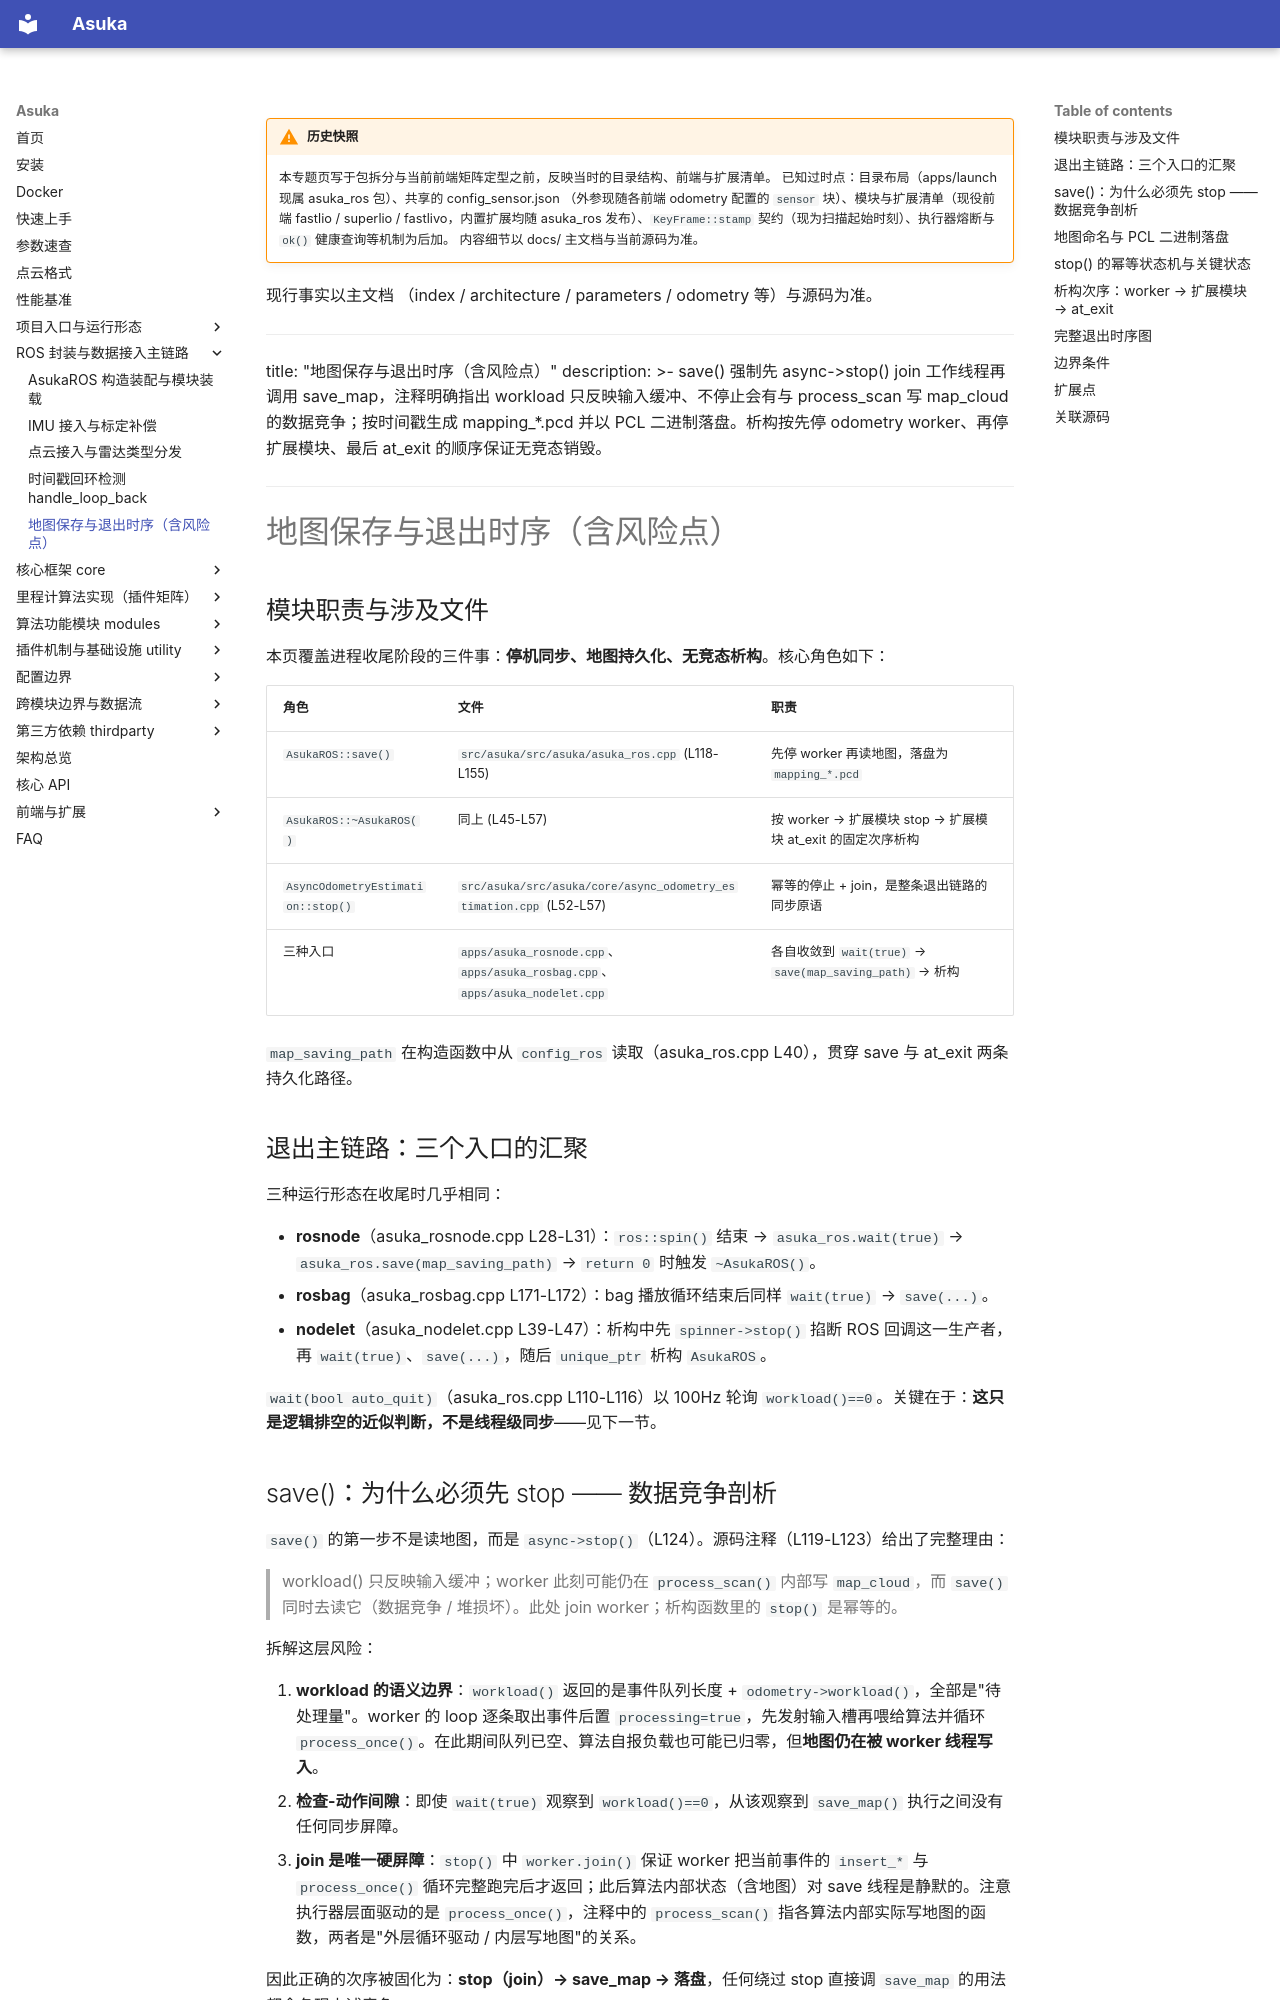

repository: AphroraC/asuka · page: wiki/ros/05.html · generator: mkdocs

!!! warning "历史快照"

    本专题页写于包拆分与当前前端矩阵定型之前，反映当时的目录结构、前端与扩展清单。
    已知过时点：目录布局（apps/launch 现属 asuka_ros 包）、共享的 config_sensor.json
    （外参现随各前端 odometry 配置的 `sensor` 块）、模块与扩展清单（现役前端
    fastlio / superlio / fastlivo，内置扩展均随 asuka_ros 发布）、`KeyFrame::stamp`
    契约（现为扫描起始时刻）、执行器熔断与 `ok()` 健康查询等机制为后加。
    内容细节以 docs/ 主文档与当前源码为准。

现行事实以主文档
    （index / architecture / parameters / odometry 等）与源码为准。

---
title: "地图保存与退出时序（含风险点）"
description: >-
  save() 强制先 async->stop() join 工作线程再调用 save_map，注释明确指出 workload 只反映输入缓冲、不停止会有与 process_scan 写 map_cloud 的数据竞争；按时间戳生成 mapping_*.pcd 并以 PCL 二进制落盘。析构按先停 odometry worker、再停扩展模块、最后 at_exit 的顺序保证无竞态销毁。
---

# 地图保存与退出时序（含风险点）

## 模块职责与涉及文件

本页覆盖进程收尾阶段的三件事：**停机同步、地图持久化、无竞态析构**。核心角色如下：

| 角色 | 文件 | 职责 |
|---|---|---|
| `AsukaROS::save()` | `src/asuka/src/asuka/asuka_ros.cpp` (L118-L155) | 先停 worker 再读地图，落盘为 `mapping_*.pcd` |
| `AsukaROS::~AsukaROS()` | 同上 (L45-L57) | 按 worker → 扩展模块 stop → 扩展模块 at_exit 的固定次序析构 |
| `AsyncOdometryEstimation::stop()` | `src/asuka/src/asuka/core/async_odometry_estimation.cpp` (L52-L57) | 幂等的停止 + join，是整条退出链路的同步原语 |
| 三种入口 | `apps/asuka_rosnode.cpp`、`apps/asuka_rosbag.cpp`、`apps/asuka_nodelet.cpp` | 各自收敛到 `wait(true)` → `save(map_saving_path)` → 析构 |

`map_saving_path` 在构造函数中从 `config_ros` 读取（asuka_ros.cpp L40），贯穿 save 与 at_exit 两条持久化路径。

## 退出主链路：三个入口的汇聚

三种运行形态在收尾时几乎相同：

- **rosnode**（asuka_rosnode.cpp L28-L31）：`ros::spin()` 结束 → `asuka_ros.wait(true)` → `asuka_ros.save(map_saving_path)` → `return 0` 时触发 `~AsukaROS()`。
- **rosbag**（asuka_rosbag.cpp L171-L172）：bag 播放循环结束后同样 `wait(true)` → `save(...)`。
- **nodelet**（asuka_nodelet.cpp L39-L47）：析构中先 `spinner->stop()` 掐断 ROS 回调这一生产者，再 `wait(true)`、`save(...)`，随后 `unique_ptr` 析构 `AsukaROS`。

`wait(bool auto_quit)`（asuka_ros.cpp L110-L116）以 100Hz 轮询 `workload()==0`。关键在于：**这只是逻辑排空的近似判断，不是线程级同步**——见下一节。
